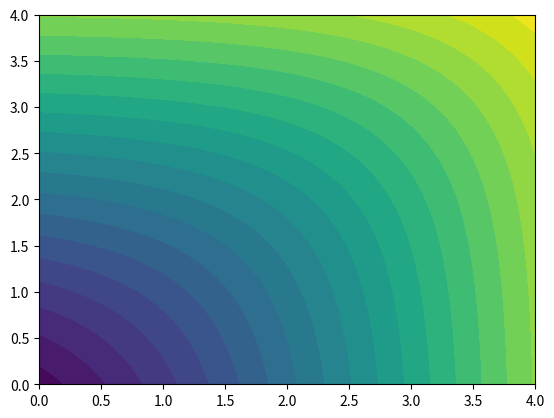

Python code for this plot:
#!/usr/bin/python
# -*- coding:utf-8 -*-

import matplotlib.pylab as plt
import numpy as np

if __name__ == '__main__':
	fig=plt.figure()
	ax=fig.add_subplot(111)
	u=np.linspace(0,4,1000)
	x,y=np.meshgrid(u,u)
	z=np.log(np.exp(x)+np.exp(y))
	ax.contourf(x,y,z,20)
	plt.show()